The GitHub repository vandanamonappa07/GAN-Autoencoder contains a labelled image folder "GAN-Autoencoder" with 5 categories: non-tumor, non-viable tumor, tumor, viable, viable non-viable. Examples follow, each with its label.

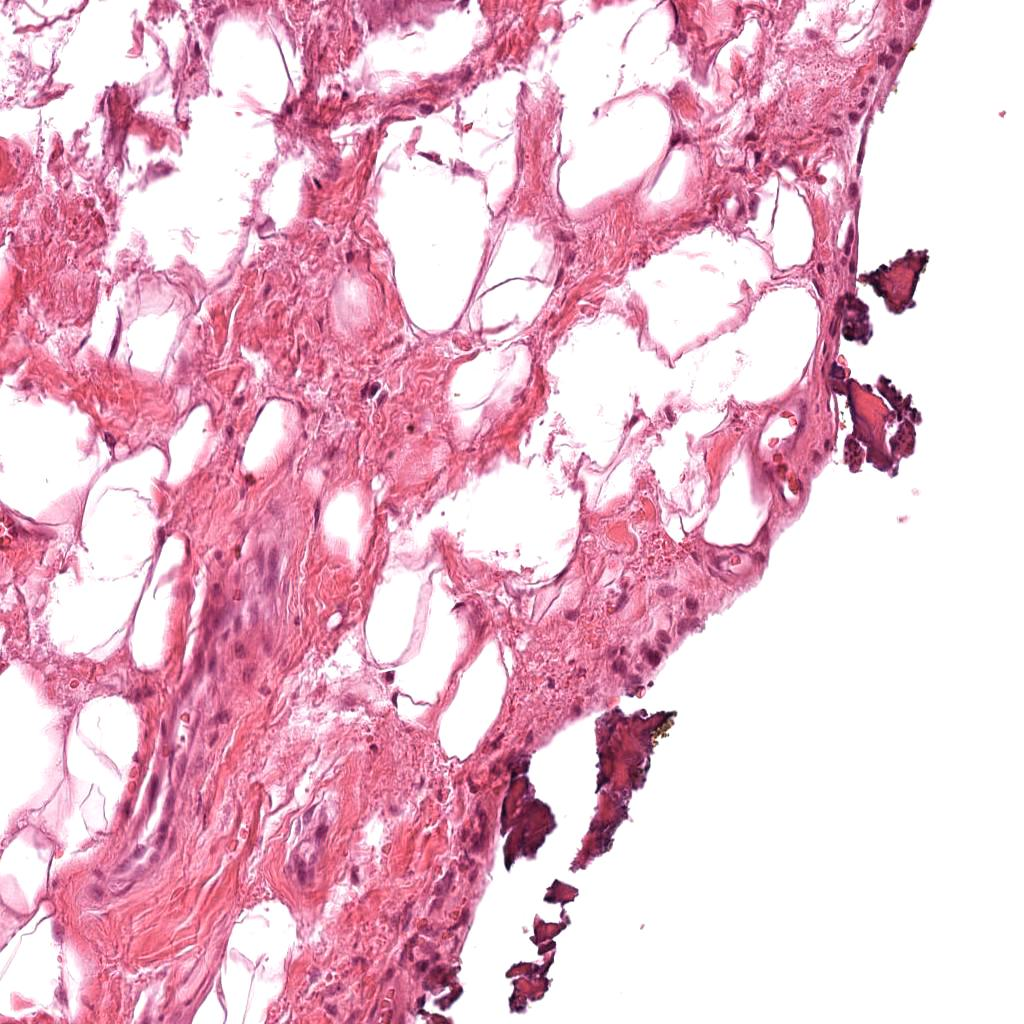
Label: non-tumor

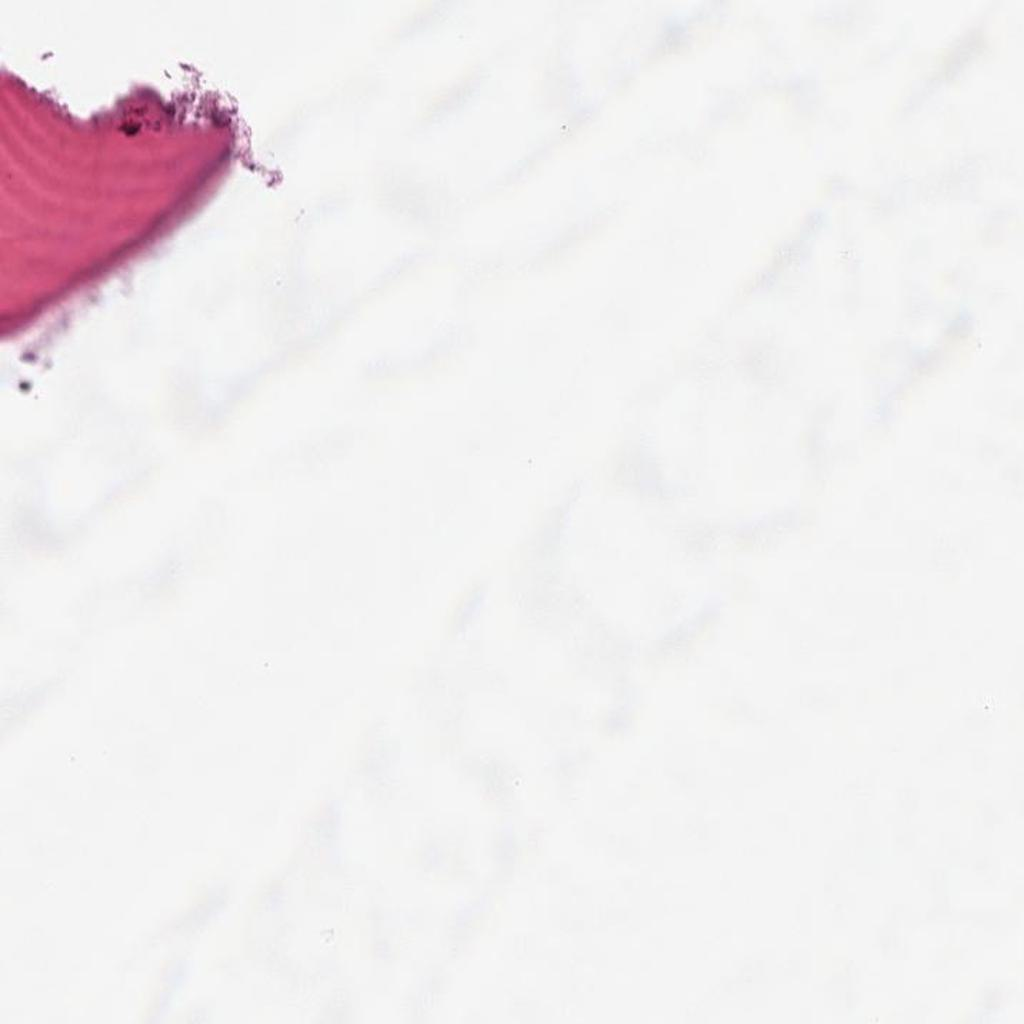
Label: non-tumor

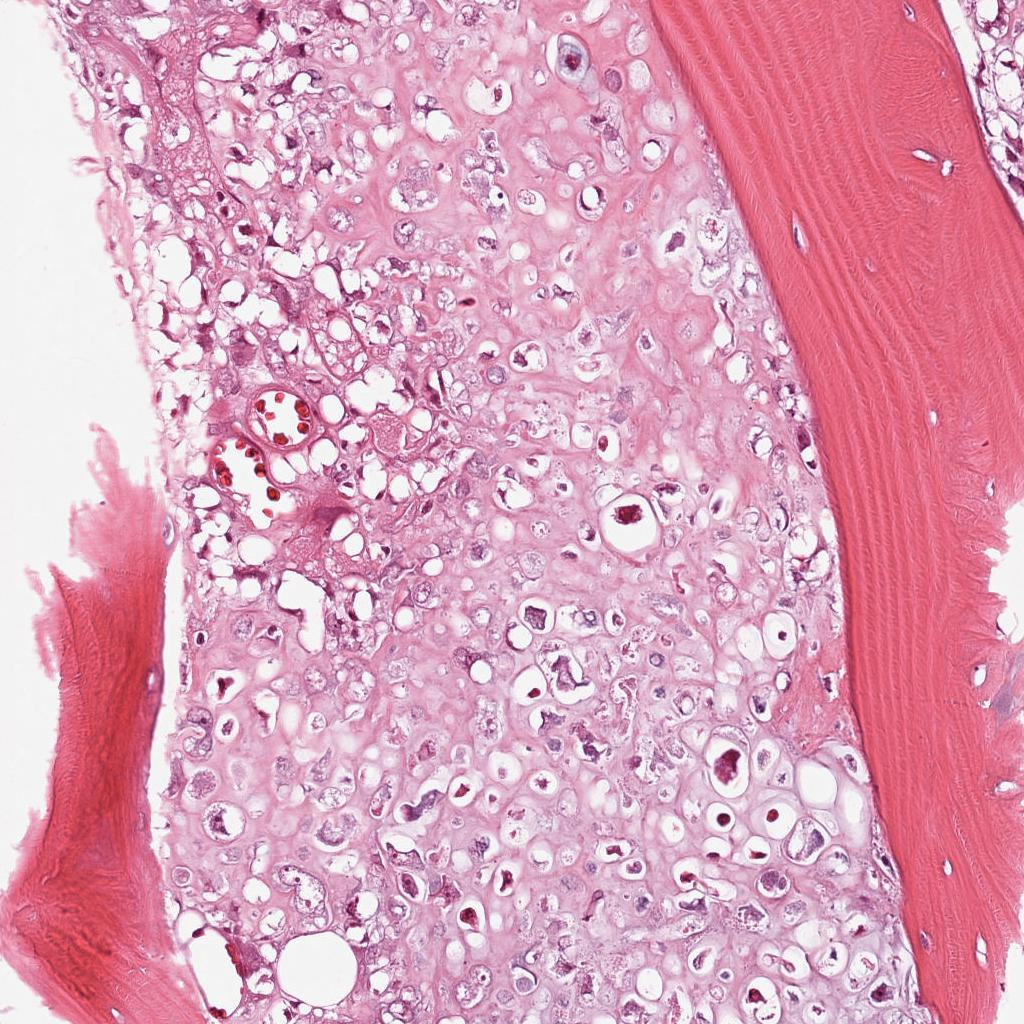
Label: viable

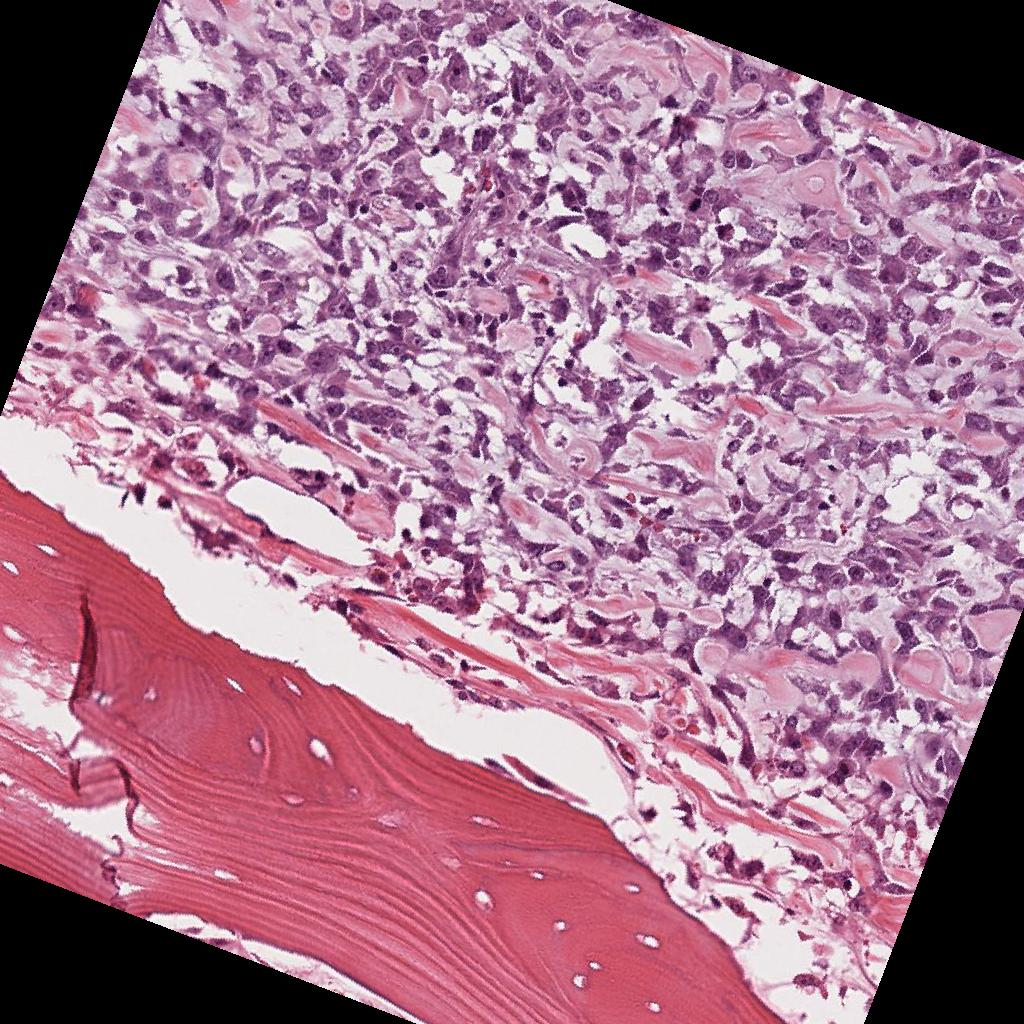
Label: viable

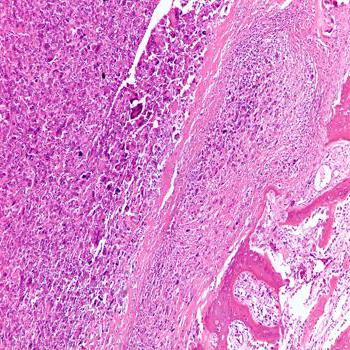
Label: tumor

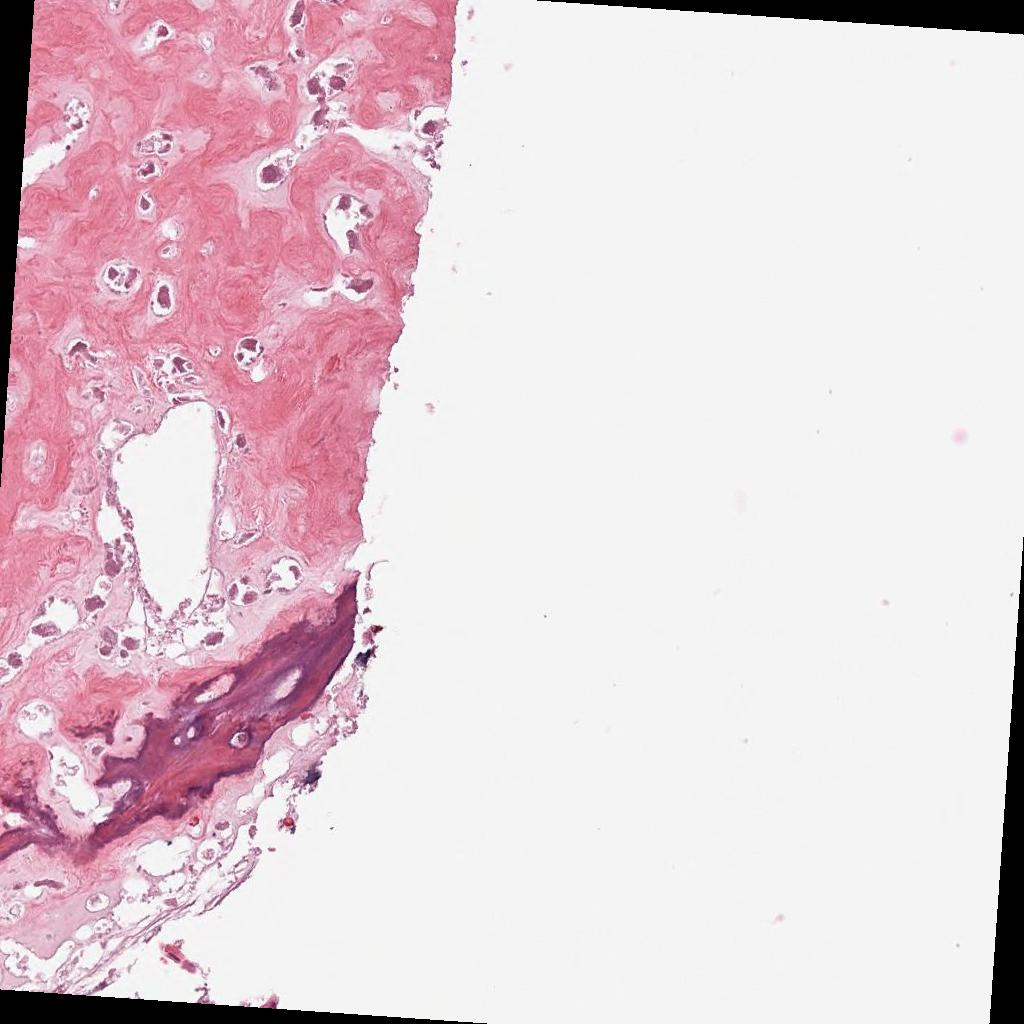
Label: non-viable tumor
